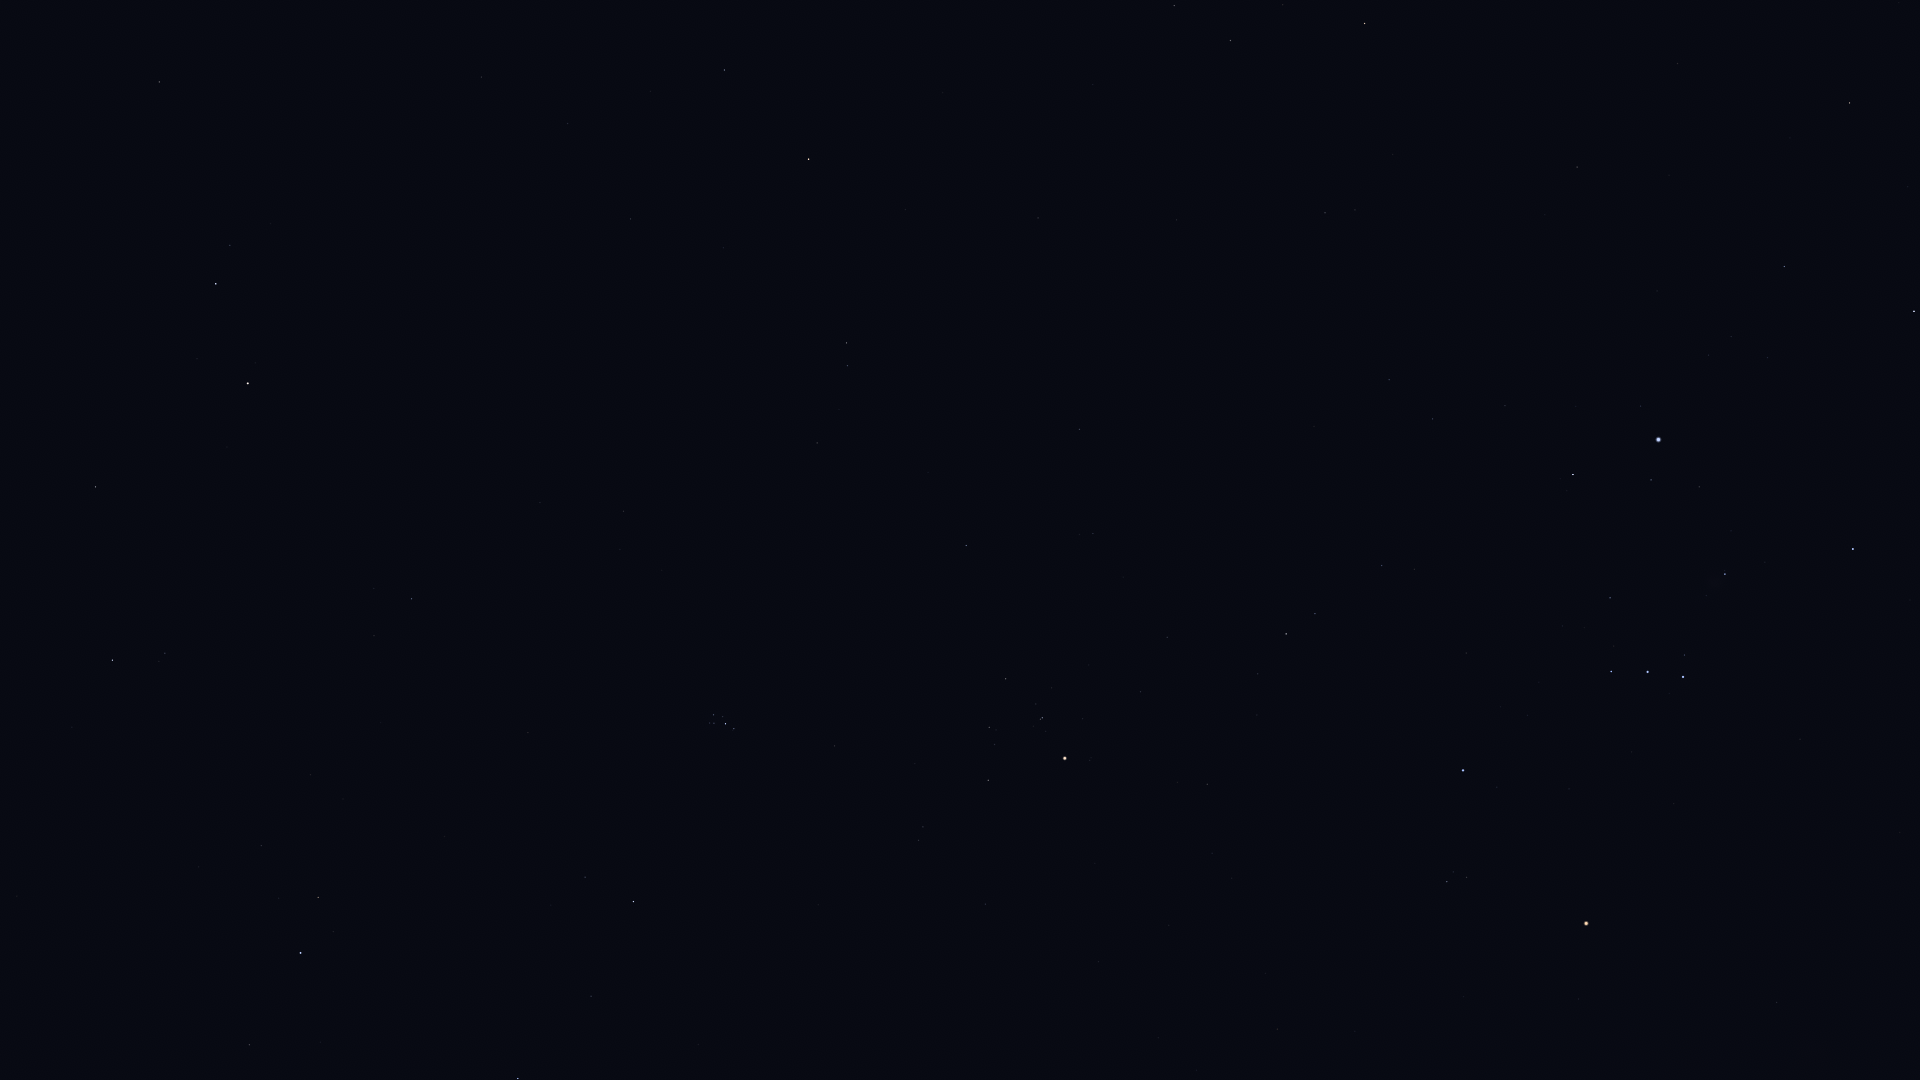

Values plotted in this chart, from the file beside it:
Star_ID, Name, X, Y
7097, Alpherg, 159, 82
8796, Mothallah, 95, 487
8832, Mesarthim, 230, 245
8903, Sheratan, 216, 284
9884, Hamal, 248, 383
10670, HIP 10670, 165, 653
12093, HIP 12093, 650, 91
12191, Buna, 151, 898
12706, Kaffaljidhma, 724, 70
13061, Lilii Borea, 374, 636
13209, Bharani, 411, 599
13254, HIP 13254, 261, 846
14135, Menkar, 808, 159
14576, Algol, 300, 953
14668, Misam, 249, 1045
14838, Botein, 623, 511
15900, HIP 15900, 846, 343
16537, Ran, 1174, 6
17378, Rana, 1230, 40
18246, Atik, 585, 877
17489, Celaeno, 710, 718
17499, Electra, 713, 715
17531, Taygeta, 710, 723
17573, Maia, 714, 723
17579, Asterope, 711, 727
17608, Merope, 723, 717
17702, Alcyone, 725, 724
17851, Pleione, 733, 730
18532, HIP 18532, 518, 1078
18543, Zaurak, 1364, 23
18614, Menkib, 591, 996
18724, HIP 18724, 966, 545
19587, Beid, 1325, 213
19849, Keid, 1355, 210
20205, Prima Hyadum, 1006, 679
20455, Secunda Hyadum, 989, 727
20648, HIP 20648, 994, 744
20889, Ain, 988, 780
20894, Chamukuy, 1042, 718
21109, Hoggar, 1237, 514
21421, Aldebaran, 1065, 758
21444, HIP 21444, 1389, 380
21594, Sceptrum, 1577, 167
21881, HIP 21881, 985, 904
22109, HIP 22109, 1432, 419
22449, Tabit, 1286, 634
22491, Mouhoun, 1806, 0
22701, HIP 22701, 1505, 406
22730, HIP 22730, 1376, 563
23685, HIP 23685, 1849, 103
23875, Cursa, 1573, 474
24244, HIP 24244, 1708, 355
24305, HIP 24305, 1784, 266
24327, HIP 24327, 1731, 336
24436, Rigel, 1658, 440
24845, HIP 24845, 1767, 357
24873, HIP 24873, 1755, 377
25336, Bellatrix, 1463, 770
25930, Mintaka, 1611, 671
25985, Arneb, 1914, 311
... 8 more rows
